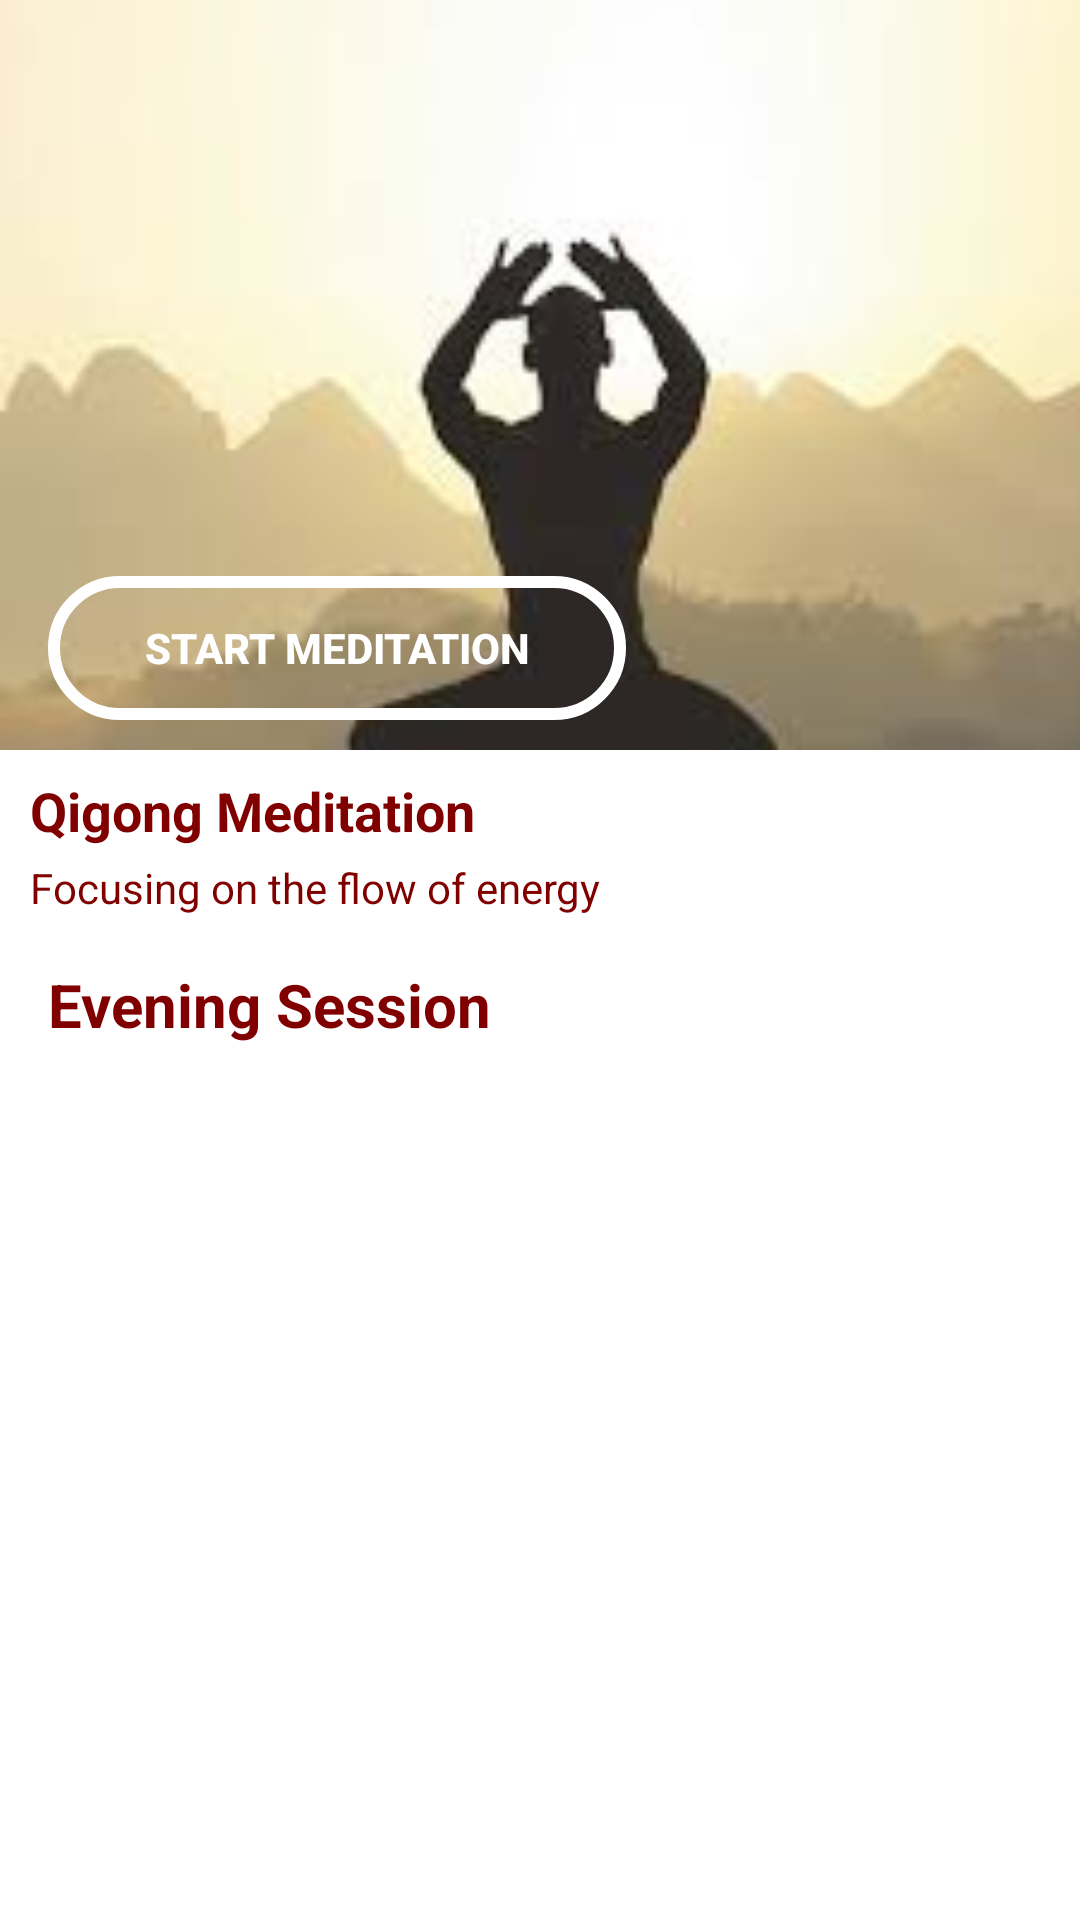

Here is an Android app screen rendered from its layout file. Give the layout XML and the strings, colors and styles it references.
<!-- AndroidManifest.xml: application theme Theme.MeditationGuideApp -->
<!-- res/layout/fragment_evening.xml -->
<?xml version="1.0" encoding="utf-8"?>
<RelativeLayout xmlns:android="http://schemas.android.com/apk/res/android"
    android:layout_width="match_parent"
    android:layout_height="match_parent"
    xmlns:app="http://schemas.android.com/apk/res-auto"
    android:background="@drawable/background_screen">

    <ImageView
        android:id="@+id/qigong_pose_image"
        android:layout_width="match_parent"
        android:layout_height="250dp"
        android:src="@drawable/qigong_meditation_image"
        android:scaleType="centerCrop"
        android:contentDescription="@string/qigong_meditation" />

    <Button
        android:id="@+id/start_meditation_button"
        android:layout_width="wrap_content"
        android:layout_height="wrap_content"
        android:layout_alignParentBottom="true"
        android:layout_marginStart="16dp"
        android:layout_marginBottom="400dp"
        android:background="@drawable/round_button"
        android:drawablePadding="10dp"
        android:paddingLeft="32dp"
        android:paddingTop="12dp"
        android:textStyle="bold"
        android:paddingRight="32dp"
        android:paddingBottom="12dp"
        android:text="@string/start_meditation"
        android:textColor="@color/white" />

    <TextView
        android:id="@+id/evening_sessions_title"
        android:layout_width="wrap_content"
        android:layout_height="wrap_content"
        android:layout_below="@id/qigong_pose_image"
        android:layout_marginTop="8dp"
        android:text="@string/qigong_meditation"
        android:textStyle="bold"
        android:paddingLeft="10dp"
        android:paddingRight="10dp"
        android:textAppearance="?android:attr/textAppearanceMedium"
        android:textColor="@color/maroon" />

    <TextView
        android:id="@+id/meditation_description"
        android:layout_width="wrap_content"
        android:layout_height="wrap_content"
        android:layout_below="@id/evening_sessions_title"
        android:text="@string/focus_desc"
        android:paddingLeft="10dp"
        android:paddingRight="10dp"
        android:layout_marginTop="4dp"
        android:textAppearance="?android:attr/textAppearanceSmall"
        android:textColor="@color/maroon" />

    <TextView
        android:id="@+id/tv_meditation_evening"
        android:layout_width="wrap_content"
        android:layout_height="wrap_content"
        android:layout_below="@id/meditation_description"
        android:layout_marginStart="16dp"
        android:layout_marginTop="16dp"
        android:text="@string/evening_session"
        android:textSize="20sp"
        android:textStyle="bold"
        android:textColor="@color/maroon" />

    <androidx.recyclerview.widget.RecyclerView
        android:id="@+id/recycler_evening_meditations"
        android:layout_width="match_parent"
        android:layout_height="wrap_content"
        android:layout_below="@id/tv_meditation_evening"
        android:orientation="vertical"
        app:layoutManager="androidx.recyclerview.widget.LinearLayoutManager"
        android:scrollbars="vertical"/>
</RelativeLayout>
<!-- resources referenced by this layout -->
<resources>
  <color name="maroon">#800000</color>
  <color name="white">#FFFFFFFF</color>
  <!-- drawable qigong_meditation_image: jpg bitmap (drawable, 4109 bytes) -->
  <!-- drawable round_button (drawable) -->
  <?xml version="1.0" encoding="utf-8"?>
  <shape xmlns:android="http://schemas.android.com/apk/res/android"
      android:shape="rectangle">
      <corners android:radius="50dp" />
      <stroke
          android:width="4dp"
          android:color="#ffffff" />
      <solid android:color="@android:color/transparent" />
  </shape>
  <string name="evening_session">Evening Session</string>
  <string name="focus_desc">Focusing on the flow of energy</string>
  <string name="qigong_meditation">Qigong Meditation</string>
  <string name="start_meditation">Start Meditation</string>
  <style name="Theme.MeditationGuideApp" parent="Theme.MaterialComponents.DayNight.DarkActionBar">
          
          <item name="colorPrimary">@color/purple_500</item>
          <item name="colorPrimaryVariant">@color/purple_700</item>
          <item name="colorOnPrimary">@color/white</item>
          
          <item name="colorSecondary">@color/teal_200</item>
          <item name="colorSecondaryVariant">@color/teal_700</item>
          <item name="colorOnSecondary">@color/black</item>
          
          <item name="android:statusBarColor">?attr/colorPrimaryVariant</item>
          
      </style>
  <color name="purple_500">#FF6200EE</color>
  <color name="purple_700">#FF3700B3</color>
  <color name="teal_200">#FF03DAC5</color>
  <color name="teal_700">#FF018786</color>
  <color name="black">#FF000000</color>
</resources>
